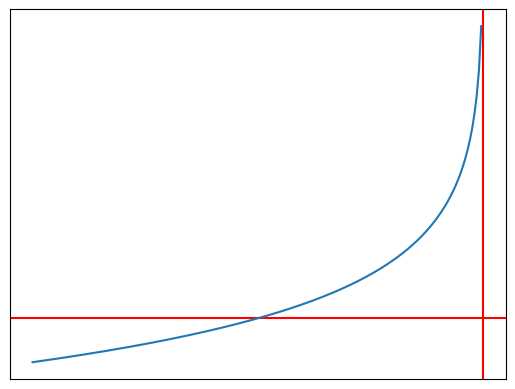

This figure's Python source:
# y = -log(-x)

from matplotlib import pyplot as plt
import numpy as np


def f(x):
    return -np.log(-x)


data_x = np.arange(-2, 0, 0.01)
data_y = f(data_x)

fig, splt = plt.subplots()
plt.axvline(x=0, color='r')
plt.axhline(y=0, color='r')

splt.plot(data_x, data_y)
splt.set_xticks([])
splt.set_yticks([])

plt.show()
